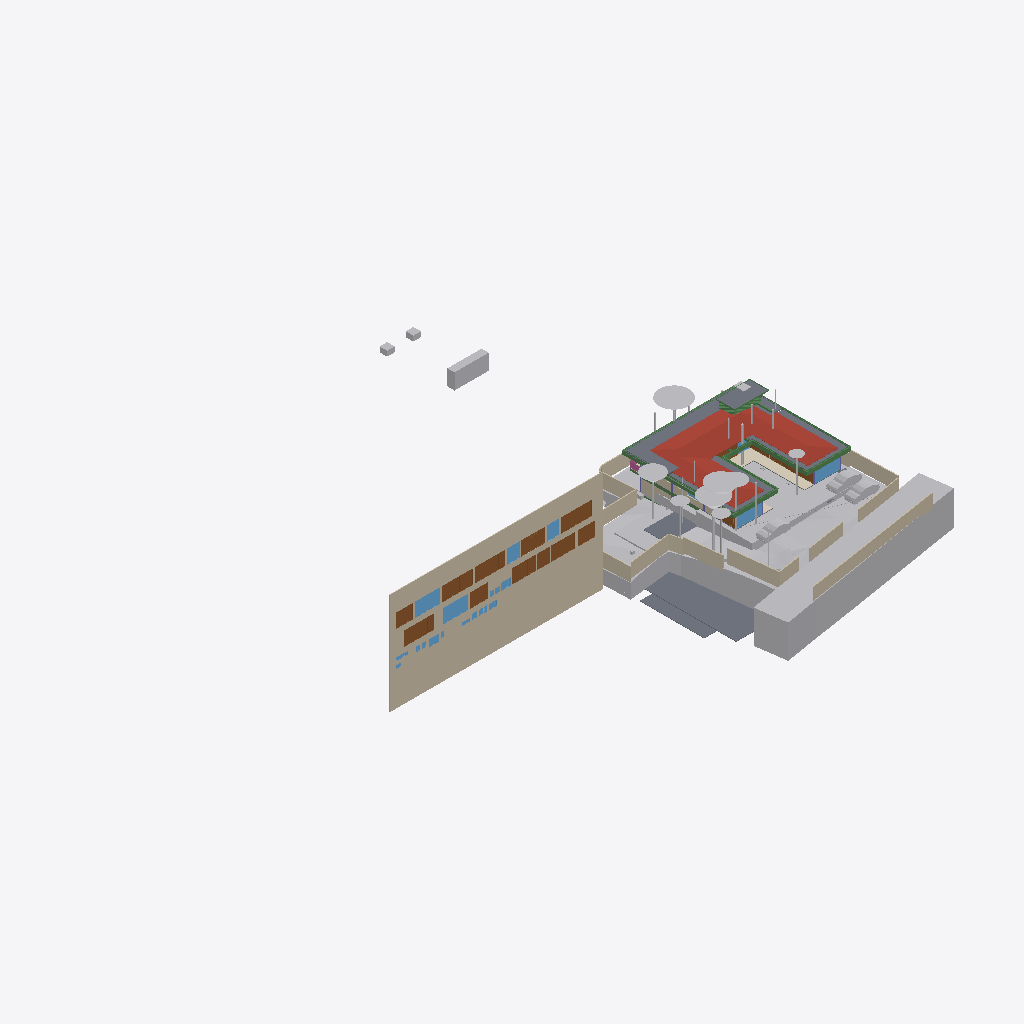
Isometric view of an IFC building model (IFC-SPF (STEP), schema IFC4X3, length unit metre), seen from the south-west, elements coloured by IFC class (only those large enough to see are counted): 33 other elements (light grey), 20 beams (green), 19 walls (beige), 15 doors (brown), 12 windows (light blue), 9 slabs (grey), 1 roof (red-brown), 1 covering (cream), 1 railing (pink).
Extent 96.7 m × 90.0 m × 44.4 m (x, y, z). Storeys (11): Footing at -3.50 m; Site at -2.70 m; GF at -2.65 m; FF Lvl at 0.00 m; Plumbing at 0.00 m; Electrical at 0.00 m; Areacalc at 0.00 m; FF at 0.45 m; FF Lintel at 3.15 m; schedule at 3.50 m; SF at 3.65 m. Elements (692): 133 IfcBeam, 81 IfcWall, 65 IfcCovering, 51 IfcSlab, 48 IfcPipeSegment, 41 IfcColumn, 40 IfcDoor, 37 IfcWindow, 31 IfcEarthworksCut, 30 IfcFurniture, 24 IfcGeographicElement, 16 IfcFooting.

HEADER;
FILE_DESCRIPTION(('ViewDefinition [CoordinationView]'),'2;1');
FILE_NAME('Manilal.ifc','2025-08-01T19:51:09+05:30',(),(),'IfcOpenShell 0.8.3-post1','Bonsai 0.8.3-post1','');
FILE_SCHEMA(('IFC4X3'));
ENDSEC;
DATA;
#1480=IFCPROJECT('2TuuvCHJz54PsFPcraEbH$',$,'My Project',$,$,$,$,(#3,#128),#1481);
#3305=IFCSITE('0lpfVeOW52QfroqLYyHNY2',$,'My Site',$,$,#26,$,$,$,$,$,$,$,$);
#3313=IFCBUILDING('0MzaWOaS178x5FMqOflU3C',$,'My Building',$,$,#25,$,$,$,$,$,$);
#2081=IFCBUILDINGSTOREY('09kFoqoxrCvB1_fcEsMZsQ',$,'FF',$,$,#217,$,$,$,$);
#2986=IFCBUILDINGSTOREY('0zoFHJ9PnFW80M$mIVDQW3',$,'GF',$,$,#559675,$,$,$,$);
#17145=IFCBUILDINGSTOREY('0MckaoTknA3edZMUNhTyAK',$,'SF',$,$,#17254,$,$,$,$);
#20035=IFCBUILDINGSTOREY('3LpnsPikv4mRTBpfC3WQtx',$,'FF Lvl',$,$,#20051,$,$,$,$);
#23582=IFCBUILDINGSTOREY('0DtUgpQ1b6nBmkLmvc_ehu',$,'FF Lintel',$,$,#23767,$,$,$,$);
#459032=IFCBUILDINGSTOREY('2nxT8wHGnDX9t8LjuK$yoz',$,'Footing',$,$,#459177,$,$,$,$);
#482732=IFCBUILDINGSTOREY('0qJiDzySr4lhgisX7t8beM',$,'Site',$,$,#482753,$,$,$,$);
#485569=IFCBUILDINGSTOREY('33UZQ2TSvAg8IY4x5QCp2i',$,'schedule',$,$,#490135,$,$,$,$);
#507278=IFCBUILDINGSTOREY('0fi$VcvNr0Zu6wnPuK6jDB',$,'Plumbing',$,$,#507299,$,$,$,$);
#531643=IFCBUILDINGSTOREY('2JRfeNnUP7R92jcKtKmwj5',$,'Electrical',$,$,#531659,$,$,$,$);
#552261=IFCBUILDINGSTOREY('3JrIAq4xL0avIQ8pEnV5X6',$,'Areacalc',$,$,#552277,$,$,$,$);
#486333=IFCWALL('39NBZ$Y4H9UeVfIVxICpeX',$,'Wall',$,$,#500777,#486339,'',$);
#506523=IFCGEOGRAPHICELEMENT('20M0x6_hv1D8u5ftoKpVy3',$,'Road',$,$,#536372,#506537,$,.TERRAIN.);
#550097=IFCGEOGRAPHICELEMENT('3hzKcHmG15MBT$Lf89GHXN',$,'PureSite',$,$,#560045,#550264,$,.TERRAIN.);
#17255=IFCROOF('188ChkeVP4PP3HZ1_FwQ2Y',$,'Roof',$,$,#478587,#17288,$,.HIP_ROOF.);
#472415=IFCEARTHWORKSFILL('0SId10rUP56RfmvaC9ti3V',$,'Cube',$,$,#550958,#472425,$,.SLOPEFILL.);
#552337=IFCSLAB('39q3J0Avn2axyYxQecralg',$,'FF',$,$,#552338,#552356,$,$);
#526459=IFCSLAB('2Ni7UfUwb4of1NRt7pcP4e',$,'Slab',$,$,#558038,#526470,$,$);
#441052=IFCWALL('1WNacC15X0Xf0V_b60Qnrw',$,'Wall',$,$,#441102,#441063,$,$);
#557336=IFCEARTHWORKSCUT('3NfQzW2p90kemh8IGcUxhf',$,'roader',$,$,#557183,#557335,$,.PAVEMENTMILLING.);
#557360=IFCEARTHWORKSCUT('2x49TXK193K9MJc3CK9x_n',$,'Cut',$,$,#557348,#557359,$,.BASE_EXCAVATION.);
#557611=IFCEARTHWORKSCUT('3NGXkKzmP9mwmT7XBm4eTA',$,'Cut',$,$,#557599,#557610,$,.BASE_EXCAVATION.);
#552305=IFCSLAB('07r2B4jwr7$9NI9prgbzaX',$,'GF',$,$,#552407,#552324,$,$);
#26770=IFCWALL('27WVA19Qv4efvQm6cWiqsn',$,'Wall',$,$,#452668,#26781,$,$);
#444096=IFCCOVERING('0_sfUdWJL30geCimsSdPtS',$,'Covering',$,$,#444126,#444111,$,$);
#467252=IFCGEOGRAPHICELEMENT('3uYxZnds99jOH$HzfZr4nt',$,'Plaav','43dia, 135c',$,#468938,#467634,$,.VEGETATION.);
#530961=IFCSLAB('25EiGLyX5BKxeS54E7G1re',$,'Slab',$,$,#530988,#530972,$,$);
#229971=IFCWALL('2oOsi6buvCeB4sZT1ijFA2',$,'Wall',$,$,#230065,#229982,$,$);
#29381=IFCSLAB('30Y2A3Waj1_g7GRY9nwvu4',$,'Slab',$,$,#552081,#29392,$,$);
#27060=IFCWALL('10l$0x7lzBbBMMGF1qxI0s',$,'Wall',$,$,#27511,#27071,$,$);
#557121=IFCGEOGRAPHICELEMENT('1mqx3WFMb0_xZzgY5_pKpf',$,'Site',$,$,#558011,#557120,$,.TERRAIN.);
#465123=IFCGEOGRAPHICELEMENT('00i077OX9F1QAiqaHlhRfb',$,'Plaav','32dia, 101c',$,#469003,#467606,$,.VEGETATION.);
#27353=IFCWALL('2Y2Bm57Cb8Exxz7st0aRUc',$,'Wall',$,$,#214921,#27364,$,$);
#366531=IFCSLAB('3CWvIDU8b5ovMmi84oWpbg',$,'Covering.004',$,$,#366757,#366542,$,.FLOOR.);
#526011=IFCSLAB('2HYCoI0uf8CwWU71Eeg8K8',$,'Slab',$,$,#527066,#526026,$,$);
#465256=IFCGEOGRAPHICELEMENT('2hWh3TuZPCwB0qwf7zQl8W',$,'Plaav','48dia, 150c',$,#468973,#467648,$,.VEGETATION.);
#28186=IFCWALL('2UlyJbGOL47vem9W3W5T7b',$,'Wall',$,$,#214889,#28197,$,$);
#230171=IFCWALL('1HPS5ge59FQA3Ucv4$dmpm',$,'Wall',$,$,#230227,#230182,$,$);
#446077=IFCVEHICLE('2$JJjIzDr6fuhTHFNPOXyx',$,'Vehicle',$,$,#559745,#446090,$,$);
#446110=IFCVEHICLE('375bP1QIr5xwaw0xewwnFn',$,'Vehicle',$,$,#559750,#446123,$,$);
#446049=IFCVEHICLE('1yICD2o296ROLrpKuhe72z',$,'Vehicle',$,$,#560258,#446062,$,$);
#489770=IFCDOOR('0Cx741JWP34B0IOSsj8AwF',$,'Door',$,$,#501108,#504469,'03',$,$,$,$,$);
#499734=IFCDOOR('315c6MZvz2Vu3GScXjqG9Z',$,'Door',$,$,#501168,#505088,'8_9',$,$,$,$,$);
#445890=IFCWALL('2QiW7TnGvAygi5PkoeW31n',$,'Wall',$,$,#461527,#445901,$,$);
#465522=IFCGEOGRAPHICELEMENT('1t8_yIv7T9Iwdci473Ya_N',$,'Plaav','100dia, 32c',$,#469013,#467550,$,.VEGETATION.);
#499915=IFCDOOR('0ZbVB8BYT7bh7R3lS5K4Y7',$,'Door',$,$,#505125,#505133,'10',$,$,$,$,$);
#490176=IFCDOOR('3tvBACzP54zAu4dBSuBlEW',$,'Door',$,$,#501123,#504515,'04',$,$,$,$,$);
#214630=IFCWALL('1v3BeDslv3W8LfR3WiqTEd',$,'Wall',$,$,#214830,#214641,$,$);
#28224=IFCWALL('10RvTK_K97Xg3Zon6pJwxP',$,'Wall',$,$,#229504,#28235,$,$);
#489373=IFCWINDOW('2gioTK5hP9oPss3G6Q03Gx',$,'Window',$,$,#501063,#489382,'02',$,$,$,$,$);
#499965=IFCWINDOW('2DeDtvcD95n9obXC_GiA8e',$,'Window',$,$,#501213,#499979,'11',$,$,$,$,$);
#557636=IFCEARTHWORKSCUT('0lv4XU7zX8PPDYPdO7aOdg',$,'Cut',$,$,#557624,#557635,$,.BASE_EXCAVATION.);
#500360=IFCDOOR('1SLbyPnp1A9vNmoEJ7CsnC',$,'Door',$,$,#501288,#500431,'16',$,$,$,$,$);
#500518=IFCDOOR('27z1x9RsX6LgRJPHzITZpv',$,'Door',$,$,#501318,#500531,'18',$,$,$,$,$);
#492556=IFCDOOR('14nYxT67979h0x8IodW7tf',$,'Door',$,$,#501138,#492565,'06',$,$,$,$,$);
#552234=IFCSLAB('2FJ3LPJyP5i9m96Y9aA2s2',$,'Verandah',$,$,#552298,#552253,$,$);
#229124=IFCWALL('3MfSYaOiTA4AjSKpPvRhyi',$,'Wall',$,$,#395482,#229135,$,$);
#491873=IFCWINDOW('3e$JQaRRzFH9WozykfD$tZ',$,'Window',$,$,#496818,#491887,'11',$,$,$,$,$);
#500027=IFCDOOR('0LFTQmup1188idDF4qs$QS',$,'Door',$,$,#501228,#500041,'12',$,$,$,$,$);
#25887=IFCWALL('3DOK2PUDn3QwM2HLeZR6QD',$,'Wall',$,$,#452788,#25894,$,$);
#489135=IFCDOOR('0ismyRsjL7AvOieOoKLFLm',$,'Door',$,$,#501078,#489144,'01',$,$,$,$,$);
#504022=IFCDOOR('37mQgnczv1g9Ewv5DQsnil',$,'Door',$,$,#504777,#504080,'25',$,$,$,$,$);
#489533=IFCWINDOW('2LZJ1AvFfBbghYgOnSiaBb',$,'Window',$,$,#526828,#489547,'02',$,$,$,$,$);
#102151=IFCBEAM('2C1gwTeIv6R8TmGo509jsR',$,'Beam',$,$,#527489,#102163,$,$);
#27098=IFCWALL('2qQNxnpy98iB6JMyhLi2FK',$,'Wall',$,$,#27516,#27109,$,$);
#29467=IFCWALL('2U66_ERPrD$A$2PTOc1bPA',$,'Wall',$,$,#559735,#29478,$,$);
#479791=IFCGEOGRAPHICELEMENT('1u9Vu38RXEhh_UPeYqTaju',$,'Theng','22dia, 70c',$,#479871,#479797,$,.VEGETATION.);
#465389=IFCGEOGRAPHICELEMENT('2HKwYd2hP5kwYPwsxsi9gZ',$,'Theng','22dia, 70c',$,#469008,#467522,$,.VEGETATION.);
#464325=IFCGEOGRAPHICELEMENT('0hsZNGz3r5Tu3GwqCRHqIa',$,'Theng','25dia, 80c',$,#468918,#467543,$,.VEGETATION.);
#490899=IFCWINDOW('1dDo4P8$H5zBiQyvjwcA1W',$,'Window',$,$,#501093,#490963,'05',1.5,1.70000004768372,$,$,$);
#506973=IFCDOOR('2t8H1$Qmn75hjpQEbZl$51',$,'Door',$,$,#507086,#507030,'17',$,$,$,$,$);
#102357=IFCBEAM('3msecch2zBUOeV2BkTlji6',$,'Beam',$,$,#527499,#102368,$,$);
#102416=IFCBEAM('3ZwR1mU3j4mRYH5GbVzWyx',$,'Beam',$,$,#527504,#102427,$,$);
#186882=IFCBEAM('0qH_dKLj5CKhNXTG2DYY06',$,'Beam',$,$,#266229,#186893,$,$);
#466188=IFCGEOGRAPHICELEMENT('3MDxNaPHbBCuseLaSOAnvG',$,'Theng','27dia, 85c',$,#468933,#467536,$,.VEGETATION.);
#499615=IFCWINDOW('2Oi5mWoHbF_gnh_9AC2HBl',$,'Window',$,$,#501153,#499628,'07',1.5,1.70000004768372,$,$,$);
#37612=IFCWALL('2oouJeu9XF0PkUjeEvxQOm',$,'Wall',$,$,#502220,#37632,$,$);
#383113=IFCBEAM('3pN9BWsVrF6fFxHZRO8eBr',$,'Beam',$,$,#527656,#383124,$,$);
#557660=IFCEARTHWORKSCUT('2v1khSIBb6kei0EyPD83zy',$,'Cut',$,$,#557649,#557659,$,.BASE_EXCAVATION.);
#557144=IFCEARTHWORKSCUT('3qSRQGu4LBQwY_0nsq1Dm5',$,'Cut',$,$,#557133,#557143,$,.BASE_EXCAVATION.);
#491420=IFCDOOR('2t$p1hgeX2Y9d6XgGeH1wU',$,'Door',$,$,#496778,#505024,'10',$,$,$,$,$);
#557170=IFCEARTHWORKSCUT('1orBtrQ6r9QBXstUuMTyak',$,'Cut',$,$,#557157,#557169,$,.BASE_EXCAVATION.);
#381392=IFCBEAM('0Rmn06ydbFSB81Pw56n_Ay',$,'Beam',$,$,#527539,#381403,$,$);
#383196=IFCBEAM('3YMSqOINP17wWoKbPRQ_bp',$,'Beam',$,$,#527671,#383207,$,$);
#36042=IFCWALL('2FDZc$1Z57bgSDQnhsHhc1',$,'Wall',$,$,#481726,#36062,$,$);
#491388=IFCDOOR('0abo0sfkX2yO6I5W4AOpFJ',$,'Door',$,$,#505564,#505002,'8_9',$,$,$,$,$);
#56634=IFCBEAM('3NjOYz9cT158x52OLX4IuM',$,'Beam',$,$,#542511,#56645,$,$);
#2047=IFCSLAB('0o4IYvr$r5a9xXip1qf77x',$,'Slab',$,$,#57250,#2052,$,$);
#466321=IFCGEOGRAPHICELEMENT('1TdNfY2DD3jxBXQWXRN6pI',$,'Plaav','35dia, 110c',$,#468988,#467620,$,.VEGETATION.);
#383279=IFCBEAM('1XLfwLWM55Lu6Nys_h14H2',$,'Beam',$,$,#527681,#383290,$,$);
#362954=IFCAIRTERMINALBOX('0DCFUThjX2XQ_1bX$oFkVb',$,'AirTerminalBox',$,$,#479412,#362986,$,$);
#562115=IFCBEAM('14$BBvPJvAs9y02nATzxfy',$,'Beam',$,$,#562168,#562126,$,$);
#26337=IFCWALL('0dMaumaK11Re$pxoZyVSQ9',$,'Wall',$,$,#27501,#26348,$,$);
#491902=IFCDOOR('1uJlX1khv2VPLMtET6vexc',$,'Door',$,$,#496783,#491916,'01',$,$,$,$,$);
#466055=IFCGEOGRAPHICELEMENT('2HxlE6G_91e9LYErU$Y34S',$,'Theng','24dia, 75c',$,#468948,#467529,$,.VEGETATION.);
#500253=IFCWINDOW('2FUxJIMIP8WeEaHO75uZ5y',$,'Window',$,$,#501273,#500323,'15',1.5,1.70000004768372,$,$,$);
#503404=IFCWINDOW('39fUEjXW5ElwQPPWsWi6zd',$,'Window',$,$,#504687,#503510,'23',1.5,1.70000004768372,$,$,$);
#492777=IFCDOOR('2spRv5Ji91n9yqKIOFRqVg',$,'Door',$,$,#561519,#492790,'06',$,$,$,$,$);
#382932=IFCBEAM('04xsdl57b0Z89Y_Lnocto8',$,'Beam',$,$,#527651,#382943,$,$);
#102262=IFCBEAM('1cQ_XveKf3IhgOfAWmUbUT',$,'Beam',$,$,#527494,#102273,$,$);
#57596=IFCBEAM('2KiRdb_sj1xhSO7a1GJ4D5',$,'Beam',$,$,#526818,#57607,$,$);
#507128=IFCRAILING('2w0tP4HwL6TuQJ7VLixJL3',$,'Railing',$,'FRAMELESS_PANEL',#507177,#507137,$,.USERDEFINED.);
#381356=IFCBEAM('0gedJyi4TEtR5XvtBnPvn$',$,'Beam',$,$,#527666,#381368,$,$);
#383030=IFCBEAM('3kBBQya5rCcgLXS$VQsawF',$,'Beam',$,$,#527676,#383041,$,$);
#361974=IFCBEAM('22$tp28gPD$eEii1Cu_NBP',$,'Beam',$,$,#389103,#361985,$,$);
#503894=IFCWINDOW('0oGrqBU2TDcBkZ3jd4VcFG',$,'Window',$,$,#505264,#503965,'30',1.5,1.70000004768372,$,$,$);
#557685=IFCEARTHWORKSCUT('1$p4eSUvT2WBuIfwXj1KUy',$,'Cut',$,$,#557673,#557684,$,.BASE_EXCAVATION.);
#1342=IFCWALL('1zYAwAgZ94A9q2Xf$lP7Cn',$,'Wall',$,$,#492162,#1343,$,$);
#502357=IFCWINDOW('3ybMN8CHzD0feIMF99oHPU',$,'Window',$,$,#504747,#502414,'19',1.5,1.70000004768372,$,$,$);
#382699=IFCBEAM('2CCsq6Wtn7fekeIsVouJdo',$,'Beam',$,$,#527661,#382710,$,$);
#479377=IFCBEAM('0enYPpKsT7LwYun94wLBTM',$,'Beam',$,$,#526823,#479396,$,$);
#531717=IFCPIPESEGMENT('0$2NrGm1rCmgT6JCYtcR$N',$,'PipeSegment',$,$,#531797,#531751,$,$);
#526210=IFCBEAM('3q1Yl9I0z9rvREt4NwO$IU',$,'Beam',$,$,#526833,#526229,$,$);
#466454=IFCGEOGRAPHICELEMENT('1ed7kOzBzFsfr4ZZu7I5l9',$,'Plaav','29dia, 90c',$,#468928,#467557,$,.VEGETATION.);
#466587=IFCGEOGRAPHICELEMENT('0JCBWUW3bDYf6SdZoT5sft',$,'Theng','25dia, 80c',$,#468953,#467627,$,.VEGETATION.);
#466720=IFCGEOGRAPHICELEMENT('3ovljapgf4Y805NdOM9gc8',$,'Theng','22dia, 70c',$,#468993,#467599,$,.VEGETATION.);
#464857=IFCGEOGRAPHICELEMENT('3XubHE4kj7PQ$DpXvJgk9n',$,'Theng','24dia, 75c',$,#468963,#467641,$,.VEGETATION.);
#467119=IFCGEOGRAPHICELEMENT('1oomBP73vF4eBmp$YGwGwh',$,'Theng','22dia, 70c',$,#468943,#467592,$,.VEGETATION.);
#361917=IFCBEAM('2DEvX$$r54bOLZbNZhk144',$,'Beam',$,$,#389063,#361928,$,$);
#503781=IFCWINDOW('05ohHlPxX7GQ2oy6mAGZAM',$,'Window',$,$,#504717,#503852,'27',1.5,1.70000004768372,$,$,$);
#465788=IFCGEOGRAPHICELEMENT('2B5DYaWKP4swgjnqG_5N8B',$,'Plaav','16dia, 50c',$,#468923,#467662,$,.VEGETATION.);
#491067=IFCWINDOW('0NxKf4TLvB89LsexS_PvPc',$,'Window',$,$,#496823,#491080,'07',1.5,1.70000004768372,$,$,$);
ENDSEC;
